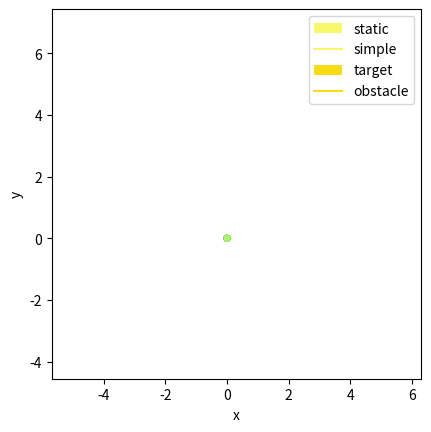

Here is the Python script that generated this plot:
"""
Roomba Motion Models for the filter to apply.
"""

from abc import ABCMeta, abstractmethod
import numpy as np

class BaseRoombaModel(object):
    __metaclass__ = ABCMeta
    def __init__(self):
        pass
    @abstractmethod
    def __call__(self, s, t, dt):
        return NotImplementedError("BaseRoombaModel cannot be applied!")

class StaticRoombaModel(BaseRoombaModel):
    """ Stays in place """
    def __init__(self):
        super(StaticRoombaModel, self).__init__()
    def __call__(self, s, t, dt):
        return s

class SimpleRoombaModel(BaseRoombaModel):
    """ Preserves velocity information """
    def __init__(self):
        super(SimpleRoombaModel,self).__init__()
    def __call__(self, s, t, dt):
        x,y,h,v,w = s
        x += v * np.cos(h) * dt
        y += v * np.sin(h) * dt
        h += w * dt
        return [x,y,h,v,w]

class TargetRoombaModel(SimpleRoombaModel):
    """ Target Roomba """
    def __init__(self, opts):
        self._opts = opts
        super(TargetRoombaModel, self).__init__()
    def __call__(self, s, t, dt):
        opts = self._opts
        if t % opts['t_r'] < opts['d_180']:
            v = 0.0
            w = np.pi / opts['d_180']
        elif t % opts['t_n'] < opts['d_n']:
            # here, angular variance should be increased.
            v = 0.0
            w = 0.0
        else:
            v = opts['v']
            w = 0.0
        s = [s[0], s[1], s[2], v, w]
        return SimpleRoombaModel.__call__(self, s,t,dt)

class ObstacleRoombaModel(SimpleRoombaModel):
    """ Obstacle Roomba """
    def __init__(self, opts):
        self._opts = opts
        super(ObstacleRoombaModel, self).__init__()
    def __call__(self, s, t, dt):
        s = [s[0], s[1], s[2], self._opts['v'], self._opts['w']]
        return SimpleRoombaModel.__call__(self, s,t,dt)



def main():
    from matplotlib import pyplot as plt
    from matplotlib.lines import Line2D
    from matplotlib.animation import TimedAnimation

    class MultiCometAnimation(TimedAnimation):
        def __init__(self, data, legend, fig=None, **kwargs):
            # fig setup ... 
            if not fig:
                fig = plt.figure()
            ax = fig.add_subplot(1,1,1)

            # data setup ...
            self._data = data
            n, m = np.shape(data)[:2]
            self._n = n
            self._m = m
            
            xmin = np.min(data[:,:,0])
            xmax = np.max(data[:,:,0])
            xmid = (xmax+xmin)/2.
            ymin = np.min(data[:,:,1])
            ymax = np.max(data[:,:,1])
            ymid = (ymax+ymin)/2.

            s = max(xmax-xmin, ymax-ymin)
            # circle radius
            r = 0.01 * s

            # plots setup ...
            self._ls = []
            self._cs = []
            for i in range(m):
                col = np.random.uniform(size=3)
                cir = plt.Circle((0,0), r, fc=col)
                ln = Line2D([],[], color=col)
                self._cs.append(cir)
                self._ls.append(ln)
                ax.add_patch(cir)
                ax.add_line(ln)

            ax.set_aspect('equal')
            ax.set_xlim(xmid-s/2., xmid+s/2.)
            ax.set_ylim(ymid-s/2., ymid+s/2.)
            ax.set_xlabel('x')
            ax.set_ylabel('y')
            ax.legend(legend)

            TimedAnimation.__init__(self, fig, **kwargs)

        def _draw_frame(self, k):
            for i in range(self._m):
                x,y = self._data[:k, i, :2].T
                self._ls[i].set_data(x,y)
                self._cs[i].center = x[-1], y[-1]
            self._drawn_artists = self._ls + self._cs

        def new_frame_seq(self):
            return iter(range(1, self._n))

        def _init_draw(self):
            pass

    # create roomba models
    r1 = StaticRoombaModel()
    r2 = SimpleRoombaModel()
    r3 = TargetRoombaModel({
        # speed configurations
        'v'    : 0.33,
        'w'    : 0.066,
        # intervals
        't_n'  : 5.0, # noise interval
        't_r'  : 20.0, # reversal interval
        # durations
        'd_180': 2.15,
        'd_45' : 2.15/4,
        'd_n'  : 0.85
        })

    r4 = ObstacleRoombaModel({
        'v'    : 0.33,
        'w'    : 0.066
        })

    # initial testing conditions
    x = np.random.uniform(-10, 10)
    y = np.random.uniform(-10, 10)
    h = np.random.uniform(-np.pi, np.pi)
    v = np.random.uniform(0.2, 0.8)
    w = np.random.uniform(0.5, 2.5)
    s = [x,y,h,v,w]
    t_start = 0.0
    t_final = 200.0
    dt = 0.05

    #print r0(s, t, dt)
    #print r1(s, t, dt)
    #print r2(s, t, dt)
    #print r3(s, t, dt)

    # initialize
    t = t_start
    s1 = np.copy(s)
    s2 = np.copy(s)
    s3 = np.copy(s)
    s4 = np.copy(s)

    # storage 
    ts = []
    s1s = []
    s2s = []
    s3s = []
    s4s = []

    # simulate
    while t < t_final:
        ts.append(t)
        s1s.append(np.copy(s1))
        s2s.append(np.copy(s2))
        s3s.append(np.copy(s3))
        s4s.append(np.copy(s4))
        s1 = r1(s1, t, dt)
        s2 = r2(s2, t, dt)
        s3 = r3(s3, t, dt)
        s4 = r4(s4, t, dt)
        t += dt

    s1s = np.asarray(s1s)
    s2s = np.asarray(s2s)
    s3s = np.asarray(s3s)
    s4s = np.asarray(s4s)
    data = np.stack([s1s,s2s,s3s,s4s], axis=1)

    legend = ['static', 'simple', 'target', 'obstacle']
    ani = MultiCometAnimation(
            data, legend,
            interval=1000/120., blit=True, repeat=True
            )
    plt.show()

    #plt.plot(s1s[:,0], s1s[:,1])
    #plt.plot(s2s[:,0], s2s[:,1])
    #plt.plot(s3s[:,0], s3s[:,1])
    #plt.plot(s4s[:,0], s4s[:,1])
    #plt.legend(['static','simple','target','obstacle'])
    #plt.show()

if __name__ == "__main__":
    main()
